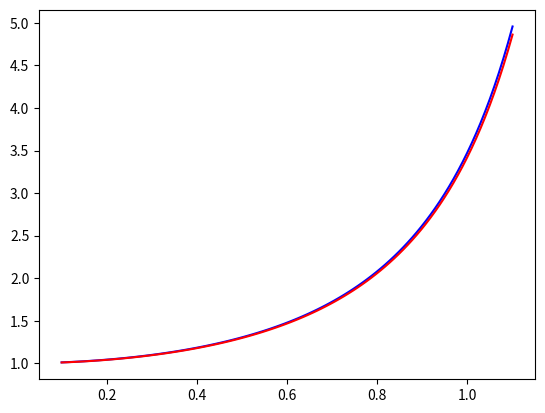

This chart was generated by the following Python code:
import numpy as np
import matplotlib.pyplot as plt

#Derivación punto 8

def Function(x):
    return np.tan(x)

def DerivadaDerecha(x,h):
    
    d = 0.
    
    if h != 0:
        d = (Function(x+h) - Function(x))/h
        
    return d

def DerivadaCentral(x,h):
    
    d = 0.
    
    if h != 0:
        d = (Function(x+h) - Function(x-h))/(2*h)
        
    return d

x = np.linspace(0.1, 1.1, 100)

h = 0.01

deriprogre = DerivadaDerecha(x, h)
dericentral = DerivadaCentral(x, h)

plt.plot(x, deriprogre, color='blue')
plt.plot(x, dericentral, color='red')
plt.show()